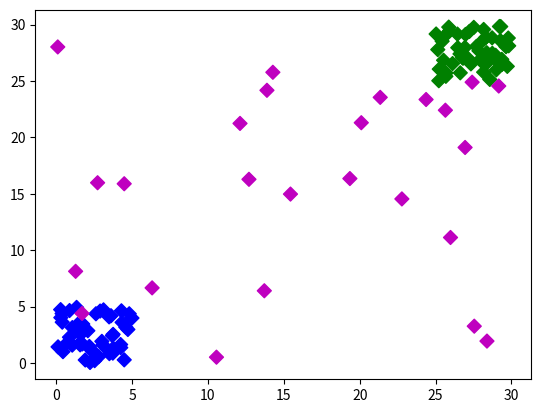

Source code (Python):
import matplotlib.pyplot as plt
import pandas as pd
import numpy as np

x1= 5*np.random.rand(50)
x2= 5*np.random.rand(50)+25
x3= 30*np.random.rand(25)
x=np.concatenate((x1,x2,x3))

y1= 5*np.random.rand(50)
y2= 5*np.random.rand(50)+25
y3= 30*np.random.rand(25)
y=np.concatenate((y1,y2,y3))

c_array=['b']*50+['g']*50+['m']*25

plt.scatter(x,y,s=[50],marker='D',c=c_array)

plt.show()